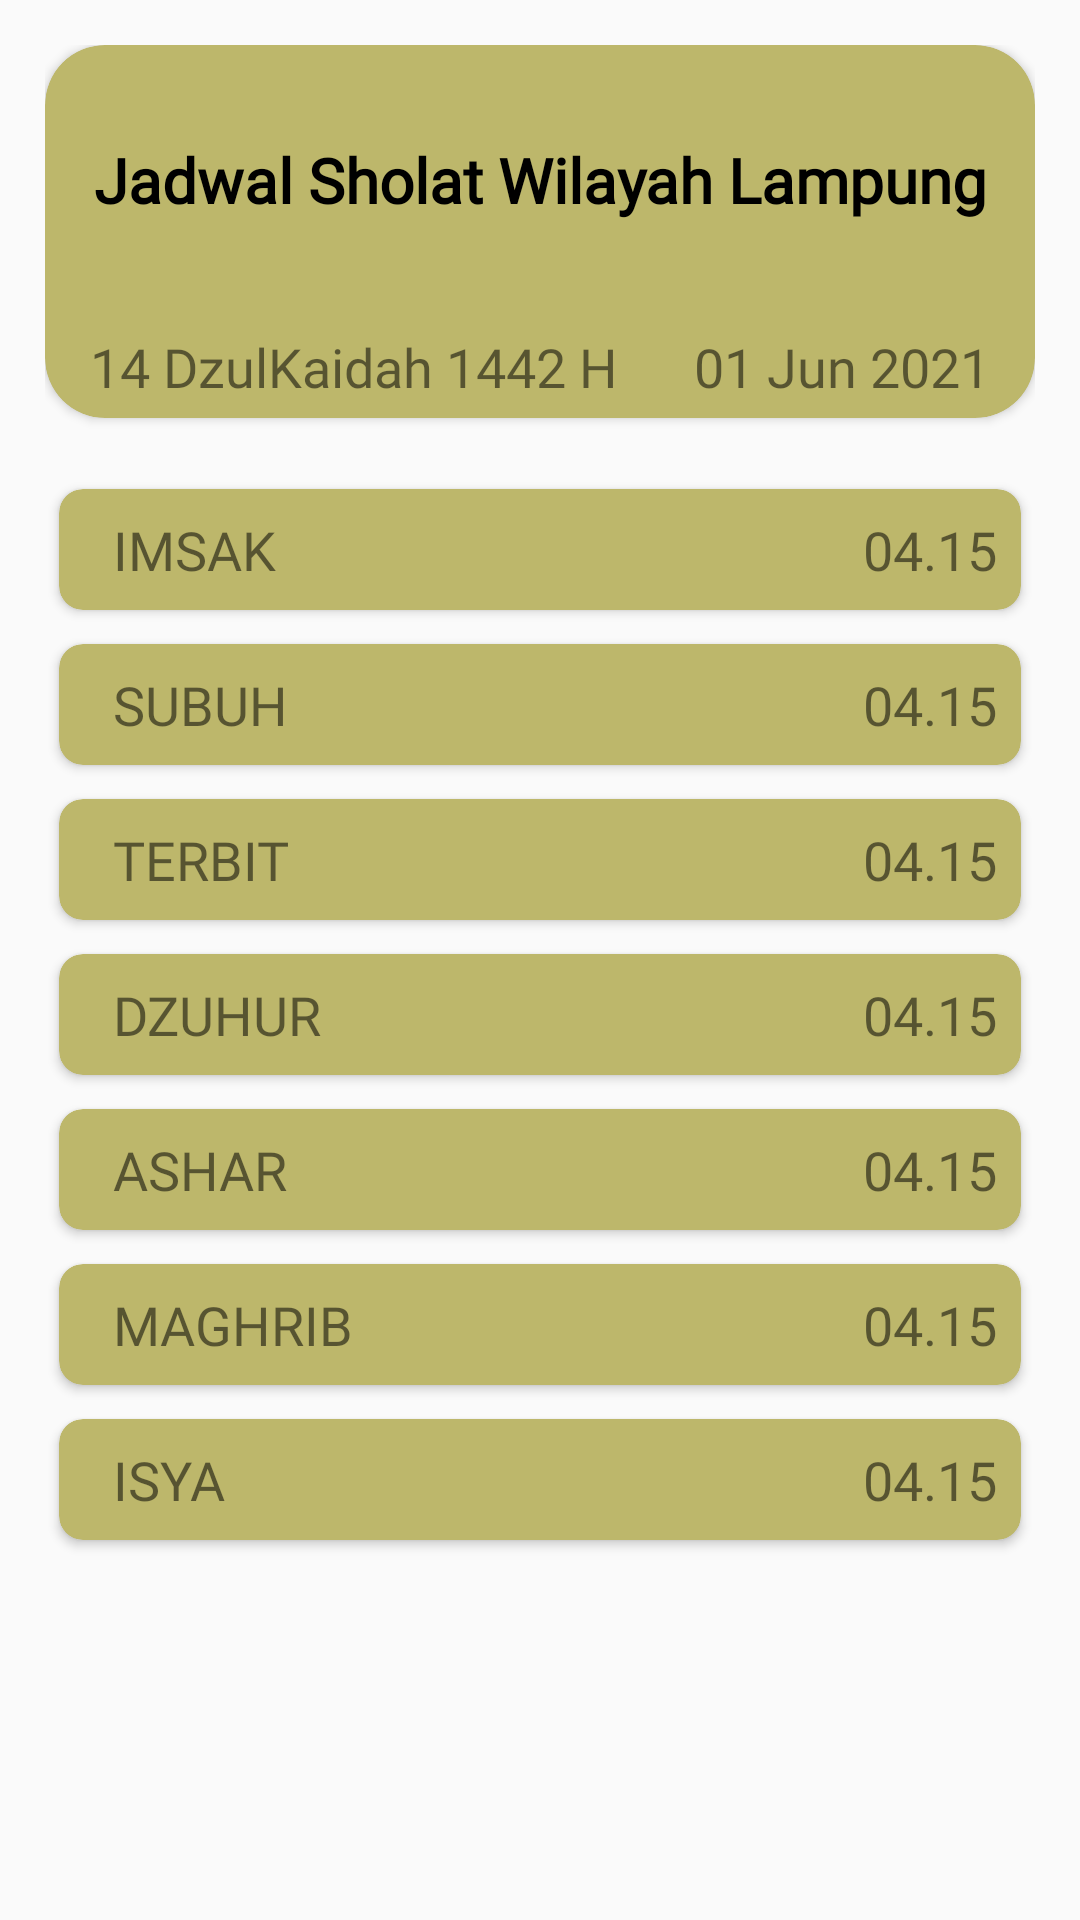

This screen was rendered from an Android layout file. Write that file and the resources it references.
<!-- AndroidManifest.xml: application theme AppTheme -->
<!-- res/layout/jadwal_detail.xml -->
<?xml version="1.0" encoding="utf-8"?>
<LinearLayout xmlns:android="http://schemas.android.com/apk/res/android"
    android:layout_width="match_parent"
    android:layout_height="match_parent"
    xmlns:app="http://schemas.android.com/apk/res-auto"
    android:orientation="vertical"
    android:padding="15dp"
    android:background="@drawable/mosque">

    <androidx.cardview.widget.CardView
        android:layout_width="match_parent"
        android:layout_height="wrap_content"
        android:layout_marginBottom="18dp"
        app:cardBackgroundColor="#BDB76B"
        app:cardCornerRadius="20dp">

        <LinearLayout
            android:layout_width="match_parent"
            android:layout_height="wrap_content"
            android:orientation="vertical">

            <TextView
                android:layout_width="match_parent"
                android:layout_height="80dp"
                android:fontFamily="@font/happy_monkey"
                android:textStyle="bold"
                android:text="Jadwal Sholat Wilayah Lampung"
                android:gravity="center"
                android:textColor="@color/black"
                android:textSize="10pt"
                android:layout_margin="5dp"
                />

            <RelativeLayout
                android:layout_width="wrap_content"
                android:layout_height="wrap_content"
                android:layout_margin="5dp">

                <TextView
                    android:layout_width="wrap_content"
                    android:layout_height="wrap_content"
                    android:fontFamily="@font/chewy"
                    android:id="@+id/tv_hijriah"
                    android:paddingLeft="10dp"
                    android:textSize="18dp"
                    android:text="14 DzulKaidah 1442 H"/>

                <TextView
                    android:layout_width="match_parent"
                    android:layout_height="wrap_content"
                    android:fontFamily="@font/chewy"
                    android:id="@+id/tv_tgl1"
                    android:gravity="right"
                    android:textSize="18dp"
                    android:paddingRight="10dp"
                    android:text="01 Jun 2021"/>

            </RelativeLayout>

        </LinearLayout>

    </androidx.cardview.widget.CardView>
    <androidx.cardview.widget.CardView
        android:layout_width="match_parent"
        android:layout_height="wrap_content"
        app:cardBackgroundColor="@color/brown"
        app:cardUseCompatPadding="true"
        app:cardCornerRadius="8dp">

        <RelativeLayout
            android:layout_width="match_parent"
            android:layout_height="wrap_content"
            android:orientation="horizontal"
            android:layout_margin="8dp">

            <TextView
                android:layout_width="wrap_content"
                android:layout_height="wrap_content"
                android:fontFamily="@font/chewy"
                android:id="@+id/tv_imsak"
                android:paddingLeft="10dp"
                android:textSize="18dp"
                android:text="IMSAK"/>

            <TextView
                android:layout_width="match_parent"
                android:layout_height="wrap_content"
                android:fontFamily="@font/chewy"
                android:id="@+id/tv_jam_imsak"
                android:gravity="right"
                android:textSize="18dp"
                android:text="04.15"/>

        </RelativeLayout>
    </androidx.cardview.widget.CardView>

    <androidx.cardview.widget.CardView
        android:layout_width="match_parent"
        android:layout_height="wrap_content"
        app:cardBackgroundColor="@color/brown"
        app:cardUseCompatPadding="true"
        app:cardCornerRadius="8dp">

        <RelativeLayout
            android:layout_width="match_parent"
            android:layout_height="wrap_content"
            android:orientation="horizontal"
            android:layout_margin="8dp">

            <TextView
                android:layout_width="wrap_content"
                android:layout_height="wrap_content"
                android:fontFamily="@font/chewy"
                android:id="@+id/tv_subuh"
                android:paddingLeft="10dp"
                android:textSize="18dp"
                android:text="SUBUH"/>

            <TextView
                android:layout_width="match_parent"
                android:layout_height="wrap_content"
                android:fontFamily="@font/chewy"
                android:id="@+id/tv_jam_subuh"
                android:gravity="right"
                android:textSize="18dp"
                android:text="04.15"/>

        </RelativeLayout>
    </androidx.cardview.widget.CardView>

    <androidx.cardview.widget.CardView
        android:layout_width="match_parent"
        android:layout_height="wrap_content"
        app:cardBackgroundColor="@color/brown"
        app:cardUseCompatPadding="true"
        app:cardCornerRadius="8dp">

        <RelativeLayout
            android:layout_width="match_parent"
            android:layout_height="wrap_content"
            android:orientation="horizontal"
            android:layout_margin="8dp">

            <TextView
                android:layout_width="wrap_content"
                android:layout_height="wrap_content"
                android:fontFamily="@font/chewy"
                android:id="@+id/tv_terbit"
                android:paddingLeft="10dp"
                android:textSize="18dp"
                android:text="TERBIT"/>

            <TextView
                android:layout_width="match_parent"
                android:layout_height="wrap_content"
                android:fontFamily="@font/chewy"
                android:id="@+id/tv_jam_terbit"
                android:gravity="right"
                android:textSize="18dp"
                android:text="04.15"/>

        </RelativeLayout>
    </androidx.cardview.widget.CardView>

    <androidx.cardview.widget.CardView
        android:layout_width="match_parent"
        android:layout_height="wrap_content"
        app:cardBackgroundColor="@color/brown"
        app:cardUseCompatPadding="true"
        app:cardCornerRadius="8dp">

        <RelativeLayout
            android:layout_width="match_parent"
            android:layout_height="wrap_content"
            android:orientation="horizontal"
            android:layout_margin="8dp">

            <TextView
                android:layout_width="wrap_content"
                android:layout_height="wrap_content"
                android:fontFamily="@font/chewy"
                android:id="@+id/tv_dhuhur"
                android:paddingLeft="10dp"
                android:textSize="18dp"
                android:text="DZUHUR"/>

            <TextView
                android:layout_width="match_parent"
                android:layout_height="wrap_content"
                android:fontFamily="@font/chewy"
                android:id="@+id/tv_jam_dhuhur"
                android:gravity="right"
                android:textSize="18dp"
                android:text="04.15"/>

        </RelativeLayout>
    </androidx.cardview.widget.CardView>

    <androidx.cardview.widget.CardView
        android:layout_width="match_parent"
        android:layout_height="wrap_content"
        app:cardBackgroundColor="@color/brown"
        app:cardUseCompatPadding="true"
        app:cardCornerRadius="8dp">

        <RelativeLayout
            android:layout_width="match_parent"
            android:layout_height="wrap_content"
            android:orientation="horizontal"
            android:layout_margin="8dp">

            <TextView
                android:layout_width="wrap_content"
                android:layout_height="wrap_content"
                android:fontFamily="@font/chewy"
                android:id="@+id/tv_asar"
                android:paddingLeft="10dp"
                android:textSize="18dp"
                android:text="ASHAR"/>

            <TextView
                android:layout_width="match_parent"
                android:layout_height="wrap_content"
                android:fontFamily="@font/chewy"
                android:id="@+id/tv_jam_asar"
                android:gravity="right"
                android:textSize="18dp"
                android:text="04.15"/>

        </RelativeLayout>
    </androidx.cardview.widget.CardView>

    <androidx.cardview.widget.CardView
        android:layout_width="match_parent"
        android:layout_height="wrap_content"
        app:cardBackgroundColor="@color/brown"
        app:cardUseCompatPadding="true"
        app:cardCornerRadius="8dp">

        <RelativeLayout
            android:layout_width="match_parent"
            android:layout_height="wrap_content"
            android:orientation="horizontal"
            android:layout_margin="8dp">

            <TextView
                android:layout_width="wrap_content"
                android:layout_height="wrap_content"
                android:fontFamily="@font/chewy"
                android:id="@+id/tv_magrib"
                android:paddingLeft="10dp"
                android:textSize="18dp"
                android:text="MAGHRIB"/>

            <TextView
                android:layout_width="match_parent"
                android:layout_height="wrap_content"
                android:fontFamily="@font/chewy"
                android:id="@+id/tv_jam_magrib"
                android:gravity="right"
                android:textSize="18dp"
                android:text="04.15"/>

        </RelativeLayout>
    </androidx.cardview.widget.CardView>

    <androidx.cardview.widget.CardView
        android:layout_width="match_parent"
        android:layout_height="wrap_content"
        app:cardBackgroundColor="@color/brown"
        app:cardUseCompatPadding="true"
        app:cardCornerRadius="8dp">

        <RelativeLayout
            android:layout_width="match_parent"
            android:layout_height="wrap_content"
            android:orientation="horizontal"
            android:layout_margin="8dp">

            <TextView
                android:layout_width="wrap_content"
                android:layout_height="wrap_content"
                android:fontFamily="@font/chewy"
                android:id="@+id/tv_isya"
                android:paddingLeft="10dp"
                android:textSize="18dp"
                android:text="ISYA"/>

            <TextView
                android:layout_width="match_parent"
                android:layout_height="wrap_content"
                android:fontFamily="@font/chewy"
                android:id="@+id/tv_jam_isya"
                android:gravity="right"
                android:textSize="18dp"
                android:text="04.15"/>

        </RelativeLayout>
    </androidx.cardview.widget.CardView>

</LinearLayout>
<!-- resources referenced by this layout -->
<resources>
  <color name="black">#FF000000</color>
  <color name="brown">#BDB76B</color>
  <style name="AppTheme" parent="Theme.AppCompat.Light.DarkActionBar">
          
          <item name="colorPrimary">@color/brown</item>
          <item name="colorPrimaryDark">@color/colorPrimaryDark</item>
          <item name="colorAccent">@color/colorAccent</item>
  
      </style>
  <color name="colorPrimaryDark">#3700B3</color>
  <color name="colorAccent">#03DAC5</color>
</resources>
